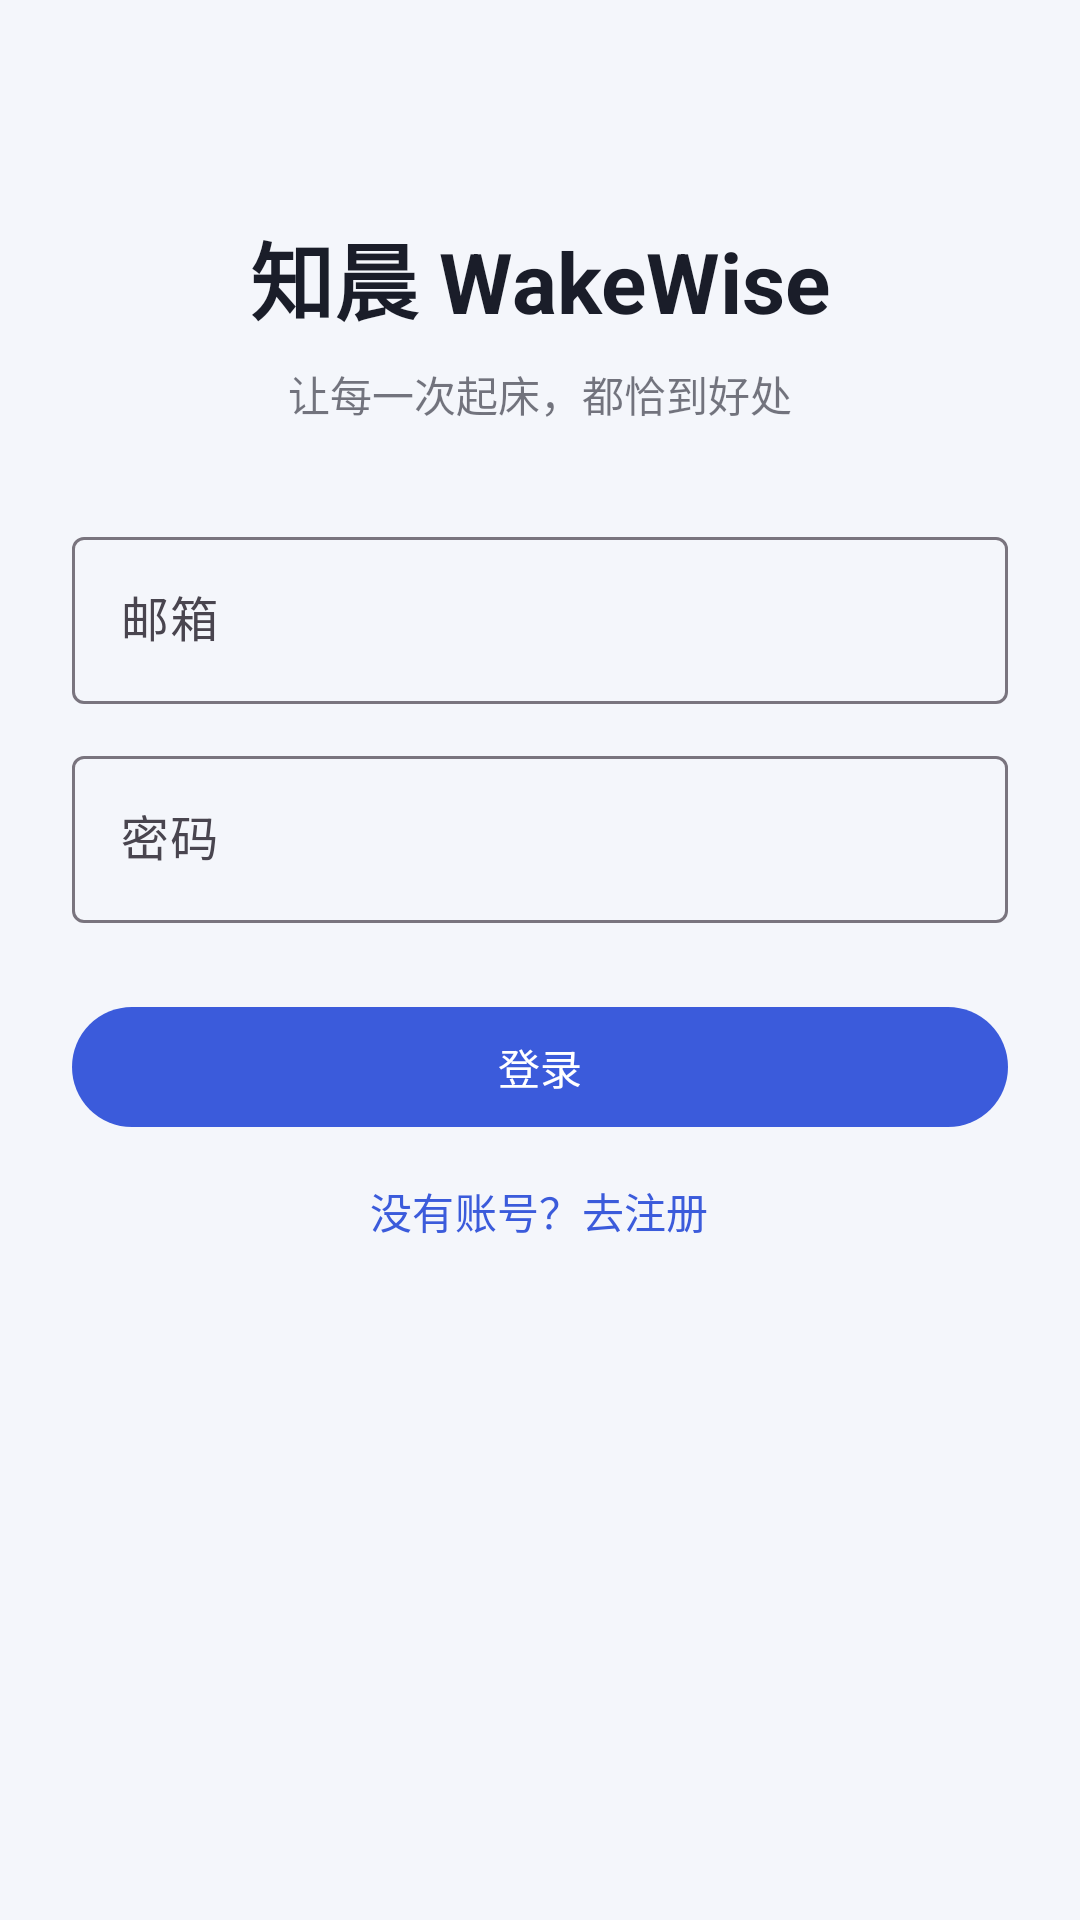

Write the Android layout XML for this screen, with the resource values it uses.
<!-- AndroidManifest.xml: application theme Theme.WakeWise -->
<!-- res/layout/fragment_login.xml -->
<?xml version="1.0" encoding="utf-8"?>
<ScrollView xmlns:android="http://schemas.android.com/apk/res/android"
    android:layout_width="match_parent"
    android:layout_height="match_parent"
    android:fillViewport="true">

    <LinearLayout
        android:layout_width="match_parent"
        android:layout_height="wrap_content"
        android:orientation="vertical"
        android:padding="24dp"
        android:gravity="center_horizontal">

        <TextView
            android:layout_width="wrap_content"
            android:layout_height="wrap_content"
            android:layout_marginTop="48dp"
            android:text="@string/app_name"
            android:textSize="28sp"
            android:textStyle="bold"
            android:textColor="@color/text_primary" />

        <TextView
            android:layout_width="wrap_content"
            android:layout_height="wrap_content"
            android:layout_marginTop="8dp"
            android:layout_marginBottom="32dp"
            android:text="让每一次起床，都恰到好处"
            android:textColor="@color/text_primary"
            android:alpha="0.6" />

        <com.google.android.material.textfield.TextInputLayout
            android:layout_width="match_parent"
            android:layout_height="wrap_content"
            android:hint="@string/hint_email">
            <com.google.android.material.textfield.TextInputEditText
                android:id="@+id/input_email"
                android:layout_width="match_parent"
                android:layout_height="wrap_content"
                android:inputType="textEmailAddress" />
        </com.google.android.material.textfield.TextInputLayout>

        <com.google.android.material.textfield.TextInputLayout
            android:layout_width="match_parent"
            android:layout_height="wrap_content"
            android:layout_marginTop="12dp"
            android:hint="@string/hint_password">
            <com.google.android.material.textfield.TextInputEditText
                android:id="@+id/input_password"
                android:layout_width="match_parent"
                android:layout_height="wrap_content"
                android:inputType="textPassword" />
        </com.google.android.material.textfield.TextInputLayout>

        <com.google.android.material.textfield.TextInputLayout
            android:id="@+id/layout_display_name"
            android:layout_width="match_parent"
            android:layout_height="wrap_content"
            android:layout_marginTop="12dp"
            android:visibility="gone"
            android:hint="@string/hint_display_name">
            <com.google.android.material.textfield.TextInputEditText
                android:id="@+id/input_display_name"
                android:layout_width="match_parent"
                android:layout_height="wrap_content"
                android:inputType="textPersonName" />
        </com.google.android.material.textfield.TextInputLayout>

        <com.google.android.material.textfield.TextInputLayout
            android:id="@+id/layout_city"
            android:layout_width="match_parent"
            android:layout_height="wrap_content"
            android:layout_marginTop="12dp"
            android:visibility="gone"
            android:hint="@string/hint_city">
            <com.google.android.material.textfield.TextInputEditText
                android:id="@+id/input_city"
                android:layout_width="match_parent"
                android:layout_height="wrap_content"
                android:inputType="text" />
        </com.google.android.material.textfield.TextInputLayout>

        <com.google.android.material.button.MaterialButton
            android:id="@+id/btn_primary"
            android:layout_width="match_parent"
            android:layout_height="wrap_content"
            android:layout_marginTop="24dp"
            android:text="@string/login" />

        <ProgressBar
            android:id="@+id/progress"
            android:layout_width="wrap_content"
            android:layout_height="wrap_content"
            android:layout_marginTop="12dp"
            android:visibility="gone" />

        <com.google.android.material.button.MaterialButton
            android:id="@+id/btn_switch_mode"
            style="@style/Widget.Material3.Button.TextButton"
            android:layout_width="wrap_content"
            android:layout_height="wrap_content"
            android:text="@string/switch_to_register" />
    </LinearLayout>
</ScrollView>
<!-- resources referenced by this layout -->
<resources>
  <color name="text_primary">#1A1D29</color>
  <string name="app_name">知晨 WakeWise</string>
  <string name="hint_city">城市（用于天气）</string>
  <string name="hint_display_name">昵称</string>
  <string name="hint_email">邮箱</string>
  <string name="hint_password">密码</string>
  <string name="login">登录</string>
  <string name="switch_to_register">没有账号？去注册</string>
  <style name="Theme.WakeWise" parent="Theme.Material3.DayNight.NoActionBar">
          <item name="colorPrimary">@color/primary</item>
          <item name="android:statusBarColor">@color/primary_dark</item>
          <item name="android:windowBackground">@color/background_light</item>
      </style>
  <color name="primary">#3B5BDB</color>
  <color name="primary_dark">#2C4399</color>
  <color name="background_light">#F4F6FB</color>
</resources>
